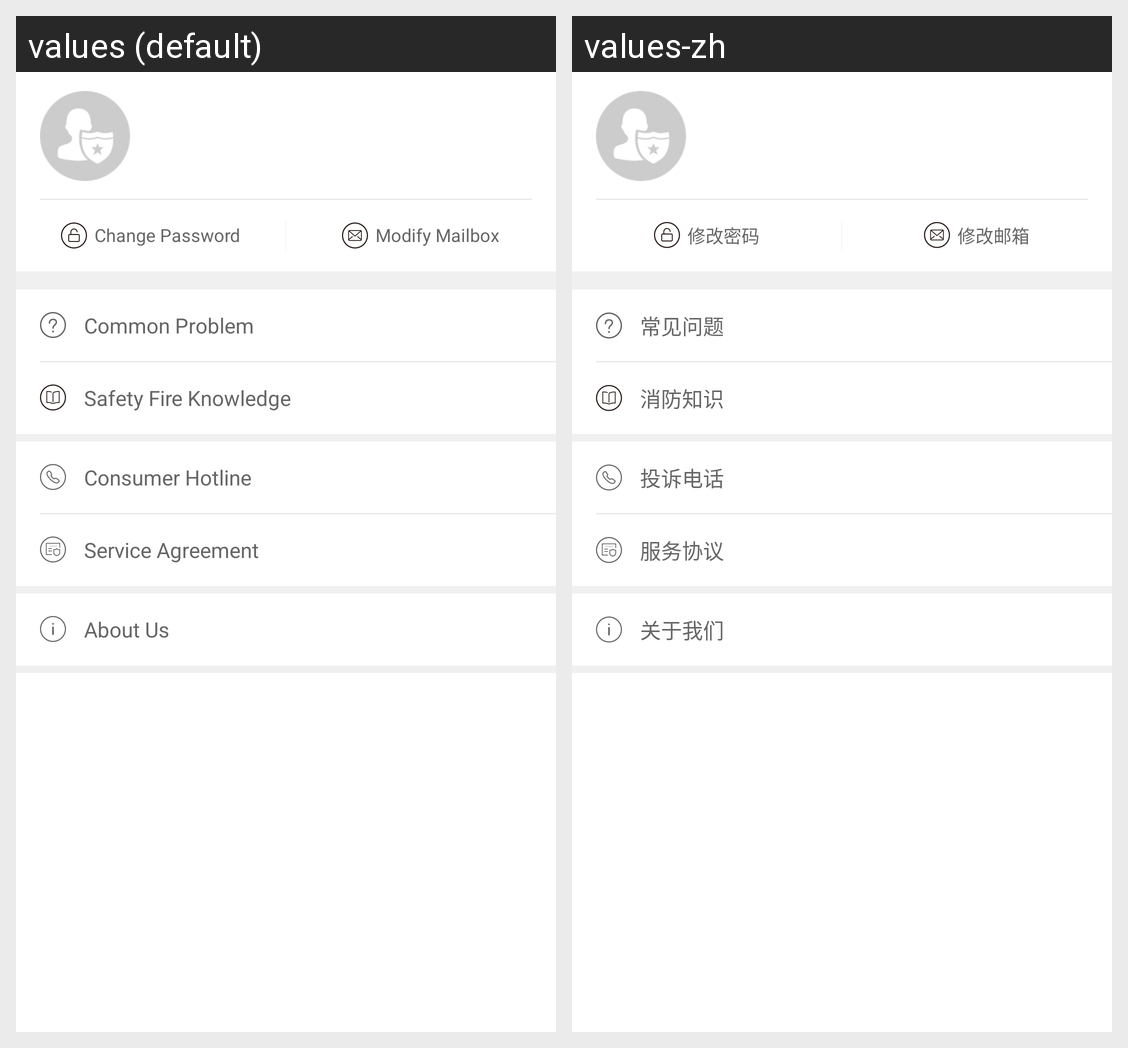

Translations of the strings shown on this Android screen, per locale in the grid:
Android screen res/layout/fragment_tab_mine.xml rendered under 2 locales, left to right: values (default), values-zh. Device: Nexus 5 (rendered at 1080×1920; each locale shown at half size, 540×960, under a caption strip naming it); theme AppTheme.NoActionBar.
Strings drawn on this screen, with the default value and each locale's value (text and hints the layout hard-codes, and strings that could not be matched under every locale, appear in the picture but are not listed):

change_password
  values: Change Password
  values-zh: 修改密码

modify_mailbox
  values: Modify Mailbox
  values-zh: 修改邮箱

common_problem
  values: Common Problem
  values-zh: 常见问题

safety_fire_knowledge
  values: Safety Fire Knowledge
  values-zh: 消防知识

consumer_hotline
  values: Consumer Hotline
  values-zh: 投诉电话

service_agreement
  values: Service Agreement
  values-zh: 服务协议

about_us
  values: About Us
  values-zh: 关于我们
